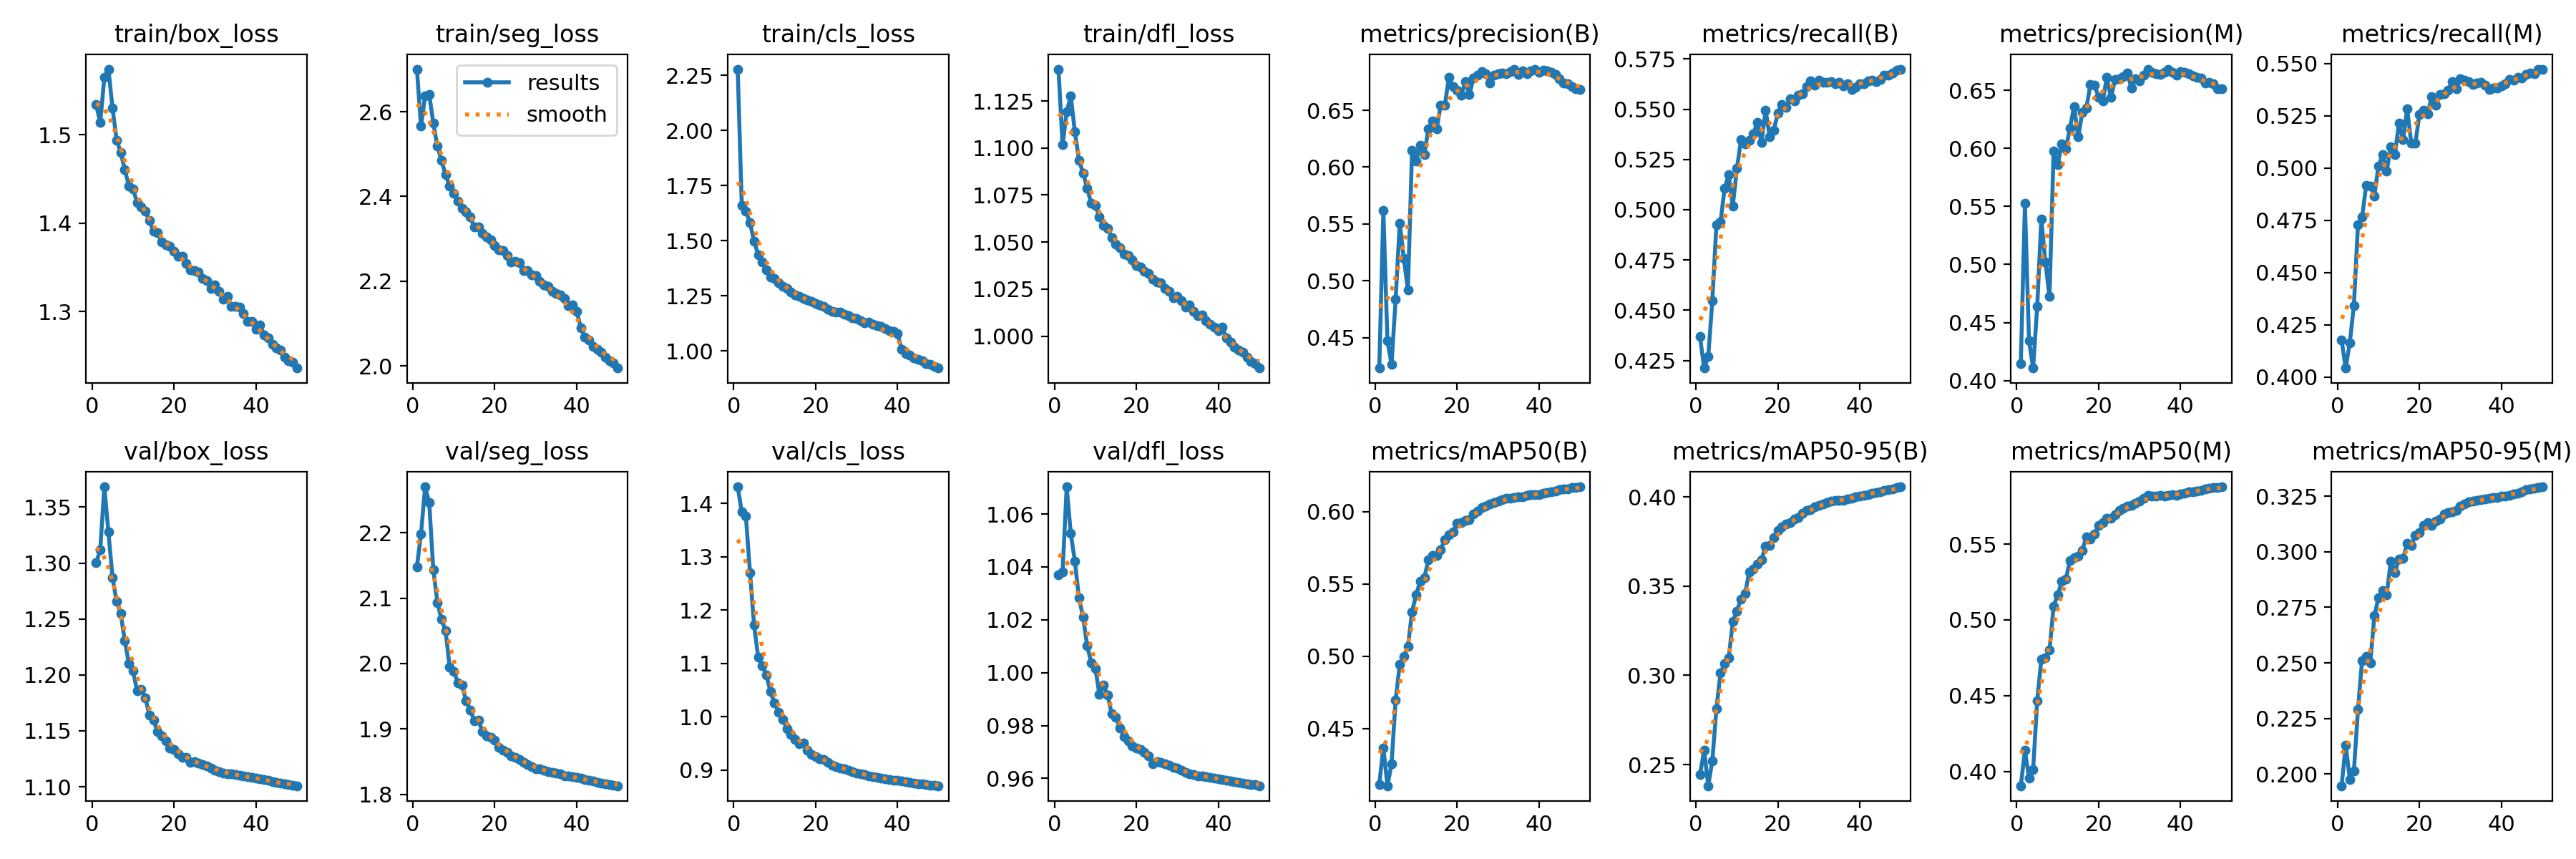

The data file committed next to this chart (first rows):
epoch, time, train/box_loss, train/seg_loss, train/cls_loss, train/dfl_loss, metrics/precision(B), metrics/recall(B), metrics/mAP50(B), metrics/mAP50-95(B), metrics/precision(M), metrics/recall(M), metrics/mAP50(M), metrics/mAP50-95(M), val/box_loss, val/seg_loss, val/cls_loss, val/dfl_loss, lr/pg0, lr/pg1, lr/pg2
1, 1221, 1.534, 2.7, 2.278, 1.142, 0.4232, 0.4368, 0.4115, 0.2445, 0.4147, 0.4176, 0.3906, 0.1947, 1.3, 2.148, 1.431, 1.037, 0.003332, 0.003332, 0.003332
2, 2569, 1.514, 2.565, 1.659, 1.102, 0.5617, 0.4212, 0.4368, 0.258, 0.5526, 0.4043, 0.4141, 0.213, 1.312, 2.198, 1.384, 1.038, 0.006533, 0.006533, 0.006533
3, 3424, 1.565, 2.638, 1.635, 1.119, 0.4469, 0.4269, 0.4105, 0.2381, 0.4345, 0.4165, 0.3957, 0.1976, 1.368, 2.27, 1.376, 1.07, 0.009602, 0.009602, 0.009602
4, 4165, 1.574, 2.64, 1.581, 1.128, 0.4266, 0.4549, 0.4256, 0.2521, 0.4107, 0.4343, 0.4011, 0.2013, 1.328, 2.246, 1.271, 1.053, 0.009406, 0.009406, 0.009406
5, 4862, 1.53, 2.573, 1.497, 1.109, 0.4837, 0.4924, 0.4699, 0.2814, 0.4638, 0.4729, 0.4468, 0.229, 1.287, 2.144, 1.172, 1.042, 0.009208, 0.009208, 0.009208
6, 5541, 1.494, 2.518, 1.436, 1.094, 0.5504, 0.4939, 0.4944, 0.3014, 0.5391, 0.4765, 0.4738, 0.2511, 1.266, 2.093, 1.111, 1.028, 0.00901, 0.00901, 0.00901
7, 6217, 1.48, 2.485, 1.402, 1.087, 0.5194, 0.5106, 0.4997, 0.3064, 0.502, 0.4916, 0.4752, 0.2528, 1.255, 2.068, 1.096, 1.021, 0.008812, 0.008812, 0.008812
8, 6900, 1.46, 2.451, 1.366, 1.079, 0.4921, 0.5173, 0.5069, 0.3099, 0.4724, 0.4914, 0.48, 0.25, 1.23, 2.05, 1.079, 1.01, 0.008614, 0.008614, 0.008614
9, 7569, 1.442, 2.425, 1.336, 1.07, 0.6148, 0.5019, 0.5307, 0.3301, 0.5977, 0.4866, 0.5091, 0.2713, 1.21, 1.995, 1.047, 1.004, 0.008416, 0.008416, 0.008416
10, 8250, 1.438, 2.408, 1.329, 1.069, 0.605, 0.5205, 0.5427, 0.336, 0.5861, 0.501, 0.5165, 0.2792, 1.204, 1.988, 1.026, 1.002, 0.008218, 0.008218, 0.008218
11, 9014, 1.424, 2.389, 1.309, 1.063, 0.619, 0.5347, 0.5519, 0.3429, 0.6041, 0.5062, 0.5253, 0.2825, 1.186, 1.971, 1.008, 0.9918, 0.00802, 0.00802, 0.00802
12, 10024, 1.419, 2.373, 1.293, 1.059, 0.6112, 0.5327, 0.5545, 0.346, 0.5999, 0.4985, 0.5268, 0.2806, 1.187, 1.967, 0.9956, 0.9952, 0.007822, 0.007822, 0.007822
13, 10852, 1.414, 2.364, 1.282, 1.057, 0.6336, 0.5345, 0.5666, 0.3578, 0.6178, 0.5102, 0.5393, 0.2957, 1.18, 1.943, 0.9777, 0.9915, 0.007624, 0.007624, 0.007624
14, 11524, 1.403, 2.351, 1.267, 1.052, 0.6403, 0.5376, 0.5697, 0.3594, 0.6363, 0.5063, 0.5412, 0.2907, 1.164, 1.929, 0.9673, 0.9844, 0.007426, 0.007426, 0.007426
15, 12208, 1.391, 2.329, 1.253, 1.049, 0.6335, 0.5436, 0.5696, 0.3622, 0.6099, 0.5214, 0.542, 0.2968, 1.16, 1.913, 0.958, 0.9831, 0.007228, 0.007228, 0.007228
16, 12883, 1.389, 2.328, 1.248, 1.047, 0.6545, 0.5334, 0.5738, 0.3648, 0.6309, 0.5134, 0.5458, 0.2971, 1.149, 1.913, 0.9494, 0.9791, 0.00703, 0.00703, 0.00703
17, 13571, 1.379, 2.313, 1.237, 1.044, 0.6542, 0.5496, 0.5809, 0.3724, 0.6349, 0.5283, 0.5549, 0.3038, 1.146, 1.896, 0.9505, 0.9759, 0.006832, 0.006832, 0.006832
18, 14247, 1.375, 2.305, 1.23, 1.043, 0.6789, 0.5364, 0.584, 0.3727, 0.6552, 0.5118, 0.5531, 0.3029, 1.141, 1.89, 0.9372, 0.9741, 0.006634, 0.006634, 0.006634
19, 14923, 1.374, 2.298, 1.223, 1.04, 0.6706, 0.5397, 0.5862, 0.3772, 0.6545, 0.5118, 0.5566, 0.3074, 1.135, 1.887, 0.9295, 0.9723, 0.006436, 0.006436, 0.006436
20, 15590, 1.368, 2.284, 1.213, 1.037, 0.6679, 0.548, 0.5919, 0.381, 0.6442, 0.5256, 0.5624, 0.3085, 1.133, 1.882, 0.9246, 0.9715, 0.006238, 0.006238, 0.006238
21, 16266, 1.363, 2.274, 1.208, 1.037, 0.6636, 0.5523, 0.5926, 0.3833, 0.6412, 0.5274, 0.5644, 0.3118, 1.13, 1.872, 0.9207, 0.971, 0.00604, 0.00604, 0.00604
22, 17011, 1.362, 2.273, 1.202, 1.034, 0.675, 0.5507, 0.5942, 0.385, 0.6611, 0.5258, 0.5669, 0.3131, 1.126, 1.868, 0.9204, 0.9699, 0.005842, 0.005842, 0.005842
23, 17997, 1.354, 2.261, 1.189, 1.033, 0.6637, 0.5551, 0.5947, 0.3855, 0.6438, 0.5341, 0.567, 0.312, 1.126, 1.864, 0.9147, 0.9684, 0.005644, 0.005644, 0.005644
24, 1072, 1.348, 2.245, 1.179, 1.03, 0.6785, 0.5542, 0.5985, 0.3875, 0.6596, 0.5299, 0.5695, 0.3139, 1.122, 1.859, 0.9096, 0.9656, 0.005446, 0.005446, 0.005446
25, 2366, 1.347, 2.248, 1.176, 1.029, 0.6808, 0.5568, 0.6006, 0.3886, 0.66, 0.5351, 0.5723, 0.3147, 1.122, 1.856, 0.9066, 0.9663, 0.005248, 0.005248, 0.005248
26, 3236, 1.345, 2.244, 1.175, 1.028, 0.6841, 0.5578, 0.6028, 0.3909, 0.6618, 0.5353, 0.5738, 0.3172, 1.121, 1.853, 0.9042, 0.9661, 0.00505, 0.00505, 0.00505
27, 3930, 1.338, 2.225, 1.165, 1.025, 0.682, 0.5611, 0.6041, 0.3922, 0.6651, 0.5372, 0.5748, 0.3177, 1.12, 1.849, 0.9028, 0.9655, 0.004852, 0.004852, 0.004852
28, 4629, 1.335, 2.225, 1.161, 1.024, 0.6743, 0.5642, 0.6051, 0.3929, 0.6521, 0.5413, 0.5757, 0.3182, 1.119, 1.846, 0.8999, 0.9651, 0.004654, 0.004654, 0.004654
29, 5335, 1.326, 2.215, 1.15, 1.02, 0.6807, 0.5621, 0.6063, 0.3943, 0.6603, 0.5378, 0.5767, 0.3186, 1.117, 1.842, 0.8973, 0.9643, 0.004456, 0.004456, 0.004456
30, 6053, 1.33, 2.213, 1.147, 1.021, 0.6821, 0.5644, 0.6073, 0.3954, 0.658, 0.5428, 0.5783, 0.3206, 1.115, 1.84, 0.8949, 0.9639, 0.004258, 0.004258, 0.004258
31, 6768, 1.323, 2.199, 1.138, 1.019, 0.6829, 0.5634, 0.6086, 0.3961, 0.6633, 0.542, 0.58, 0.3215, 1.113, 1.839, 0.8928, 0.963, 0.00406, 0.00406, 0.00406
32, 7468, 1.314, 2.192, 1.126, 1.015, 0.6822, 0.5634, 0.6093, 0.3969, 0.6684, 0.5413, 0.582, 0.3226, 1.112, 1.836, 0.8912, 0.9622, 0.003862, 0.003862, 0.003862
33, 8166, 1.317, 2.188, 1.129, 1.017, 0.6841, 0.5636, 0.6093, 0.3977, 0.666, 0.54, 0.5814, 0.3229, 1.112, 1.835, 0.889, 0.9617, 0.003664, 0.003664, 0.003664
34, 9196, 1.306, 2.177, 1.12, 1.013, 0.6857, 0.5626, 0.6099, 0.3979, 0.6646, 0.5406, 0.5814, 0.3233, 1.111, 1.834, 0.8876, 0.9613, 0.003466, 0.003466, 0.003466
35, 10278, 1.306, 2.171, 1.113, 1.011, 0.6818, 0.5633, 0.6103, 0.398, 0.6636, 0.5409, 0.582, 0.3235, 1.111, 1.833, 0.8862, 0.961, 0.003268, 0.003268, 0.003268
36, 10984, 1.305, 2.167, 1.11, 1.011, 0.6849, 0.5617, 0.6103, 0.3981, 0.6655, 0.5396, 0.5816, 0.3238, 1.11, 1.831, 0.8849, 0.9609, 0.00307, 0.00307, 0.00307
37, 11719, 1.298, 2.159, 1.1, 1.008, 0.682, 0.5626, 0.6112, 0.399, 0.6681, 0.5375, 0.5823, 0.3241, 1.11, 1.828, 0.8835, 0.9607, 0.002872, 0.002872, 0.002872
38, 12450, 1.289, 2.143, 1.09, 1.006, 0.685, 0.5597, 0.6118, 0.3994, 0.6658, 0.5383, 0.5825, 0.3243, 1.109, 1.828, 0.8825, 0.9604, 0.002674, 0.002674, 0.002674
39, 13178, 1.289, 2.144, 1.088, 1.005, 0.6862, 0.561, 0.6121, 0.4002, 0.6632, 0.5382, 0.5822, 0.3245, 1.108, 1.827, 0.8816, 0.9601, 0.002476, 0.002476, 0.002476
40, 13899, 1.28, 2.129, 1.08, 1.003, 0.6832, 0.5626, 0.6121, 0.4005, 0.6665, 0.5393, 0.5829, 0.3251, 1.108, 1.826, 0.8809, 0.9597, 0.002278, 0.002278, 0.002278
41, 14634, 1.285, 2.09, 1.006, 1.005, 0.6854, 0.5626, 0.6127, 0.401, 0.666, 0.5403, 0.5833, 0.3252, 1.107, 1.824, 0.8798, 0.9597, 0.00208, 0.00208, 0.00208
42, 15318, 1.274, 2.069, 0.9885, 0.9989, 0.6847, 0.5643, 0.6134, 0.4014, 0.6646, 0.5424, 0.5843, 0.3254, 1.106, 1.823, 0.8784, 0.9594, 0.001882, 0.001882, 0.001882
43, 15999, 1.27, 2.061, 0.9815, 0.997, 0.6834, 0.5646, 0.6138, 0.4019, 0.6626, 0.5418, 0.5844, 0.3261, 1.106, 1.822, 0.8771, 0.9591, 0.001684, 0.001684, 0.001684
44, 16678, 1.263, 2.045, 0.9695, 0.994, 0.6815, 0.5639, 0.6145, 0.4026, 0.6614, 0.5433, 0.5851, 0.3265, 1.104, 1.82, 0.8759, 0.9587, 0.001486, 0.001486, 0.001486
45, 17364, 1.259, 2.04, 0.9626, 0.9924, 0.6775, 0.5647, 0.6152, 0.4028, 0.6606, 0.5431, 0.5853, 0.3269, 1.104, 1.819, 0.8749, 0.9584, 0.001288, 0.001288, 0.001288
46, 18047, 1.256, 2.033, 0.9549, 0.9914, 0.6742, 0.5668, 0.6157, 0.4035, 0.6561, 0.5446, 0.5863, 0.328, 1.103, 1.817, 0.8741, 0.9583, 0.00109, 0.00109, 0.00109
47, 18726, 1.248, 2.02, 0.9435, 0.9888, 0.6732, 0.5669, 0.6159, 0.404, 0.6568, 0.5454, 0.5866, 0.3282, 1.103, 1.816, 0.8732, 0.958, 0.000892, 0.000892, 0.000892
48, 19401, 1.244, 2.013, 0.9389, 0.9866, 0.6708, 0.568, 0.6166, 0.4047, 0.6561, 0.5451, 0.5873, 0.3286, 1.102, 1.815, 0.8722, 0.9578, 0.000694, 0.000694, 0.000694
49, 20079, 1.242, 2.008, 0.929, 0.9852, 0.6686, 0.5693, 0.617, 0.4051, 0.6515, 0.547, 0.5874, 0.3291, 1.101, 1.814, 0.8714, 0.9576, 0.000496, 0.000496, 0.000496
50, 20756, 1.236, 1.995, 0.9219, 0.983, 0.6681, 0.5699, 0.6172, 0.4057, 0.6514, 0.5473, 0.5878, 0.3293, 1.101, 1.813, 0.8707, 0.9572, 0.000298, 0.000298, 0.000298
